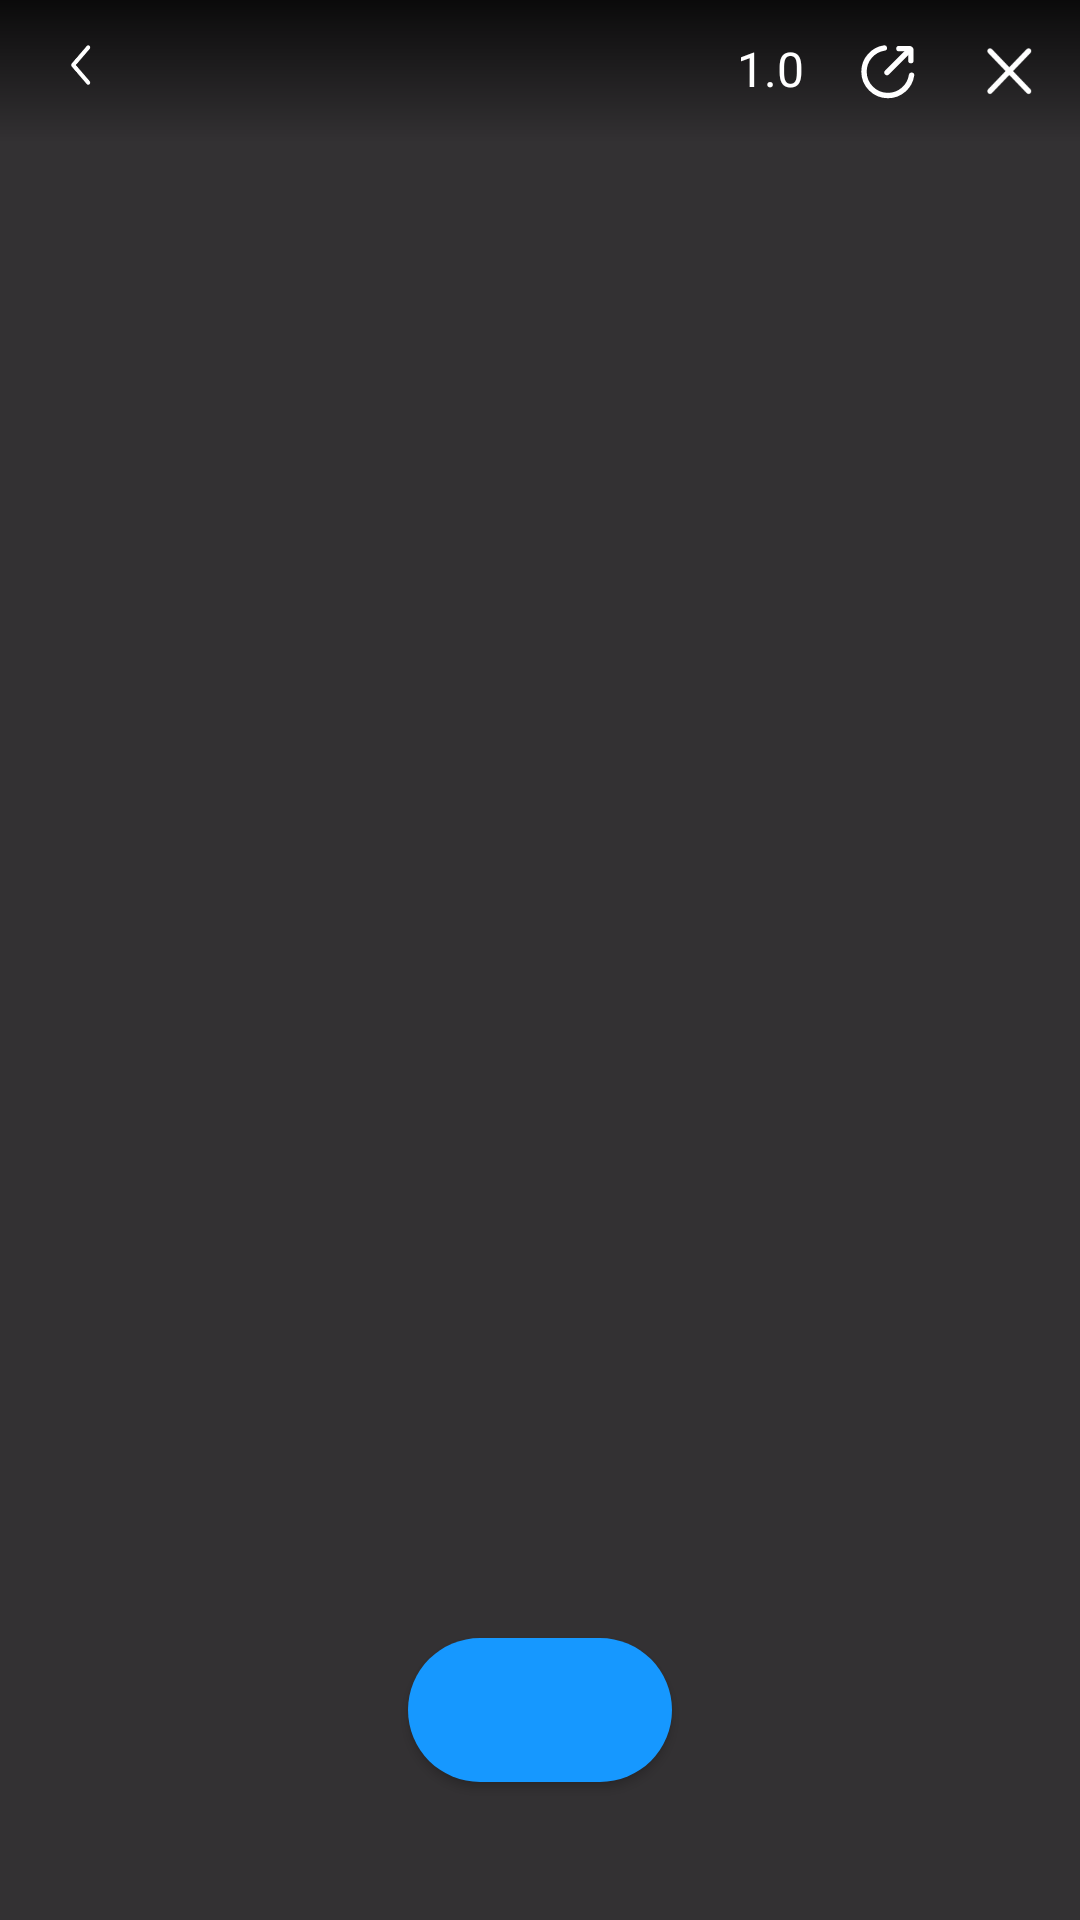

The Android layout XML behind this screen, and the referenced resources:
<!-- AndroidManifest.xml: application theme Theme.Android_player -->
<!-- res/layout/live_play_mask_live_playback.xml -->
<?xml version="1.0" encoding="utf-8"?>
<androidx.constraintlayout.widget.ConstraintLayout xmlns:android="http://schemas.android.com/apk/res/android"
    xmlns:app="http://schemas.android.com/apk/res-auto"
    xmlns:tools="http://schemas.android.com/tools"
    android:layout_width="match_parent"
    android:layout_height="match_parent"
    android:background="#CC000000"
    tools:ignore="MissingDefaultResource">

    <include layout="@layout/live_play_mask_top" />

    <TextView
        android:id="@+id/tvLivePlayMaskContent"
        android:layout_width="wrap_content"
        android:layout_height="wrap_content"
        android:textColor="#ffffff"
        android:textSize="20dp"
        app:layout_constraintBottom_toTopOf="@id/baCenterBottom"
        app:layout_constraintEnd_toEndOf="parent"
        app:layout_constraintStart_toStartOf="parent"
        app:layout_constraintTop_toBottomOf="@id/baCenterTop"
        tools:text="登录后观看直播" />

    <TextView
        android:id="@+id/tvLivePlayMaskStart"
        android:layout_width="wrap_content"
        android:layout_height="wrap_content"
        android:layout_marginTop="56dp"
        android:layout_marginBottom="6dp"
        android:textColor="#ffffff"
        android:textSize="15dp"
        app:layout_constraintEnd_toEndOf="parent"
        app:layout_constraintStart_toStartOf="parent"
        app:layout_constraintTop_toTopOf="parent"
        tools:text="距开播还有" />

    <androidx.constraintlayout.widget.Barrier
        android:id="@+id/baCenterTop"
        android:layout_width="wrap_content"
        android:layout_height="wrap_content"
        app:barrierDirection="bottom"
        app:constraint_referenced_ids="tvLivePlayMaskStart,parent" />


    <androidx.constraintlayout.widget.Barrier
        android:id="@+id/baCenterBottom"
        android:layout_width="wrap_content"
        android:layout_height="wrap_content"
        app:barrierDirection="top"
        app:constraint_referenced_ids="tvLivePlayMaskTips,parent,tvLivePlayMaskOperate" />

    <TextView
        android:id="@+id/tvLivePlayMaskTips"
        android:layout_width="wrap_content"
        android:layout_height="wrap_content"
        android:layout_marginTop="8dp"
        android:layout_marginBottom="72dp"
        android:textColor="#ffffff"
        android:textSize="14dp"
        app:layout_constraintBottom_toBottomOf="parent"
        app:layout_constraintEnd_toEndOf="parent"
        app:layout_constraintStart_toStartOf="parent"
        tools:text="回放视频制作中，请稍后观看" />

    <Button
        android:id="@+id/tvLivePlayMaskOperate"
        android:layout_width="wrap_content"
        android:layout_height="wrap_content"
        android:layout_marginTop="16dp"
        android:layout_marginBottom="46dp"
        android:background="@drawable/live_paly_mask_operate_bg"
        android:textColor="#FFFFFF"
        android:textSize="16dp"
        app:layout_constraintBottom_toBottomOf="parent"
        app:layout_constraintEnd_toEndOf="parent"
        app:layout_constraintStart_toStartOf="parent"
        tools:text="登录" />
</androidx.constraintlayout.widget.ConstraintLayout>
<!-- res/layout/live_play_mask_top.xml (included above) -->
<?xml version="1.0" encoding="utf-8"?>
<androidx.constraintlayout.widget.ConstraintLayout xmlns:android="http://schemas.android.com/apk/res/android"
    xmlns:tools="http://schemas.android.com/tools"
    android:layout_width="match_parent"
    android:layout_height="48dp"
    xmlns:app="http://schemas.android.com/apk/res-auto"
    android:background="@drawable/live_paly_mask_top_bg"
    tools:ignore="MissingDefaultResource">
    <ImageView
        android:id="@+id/ivLivePlayBack"
        android:layout_width="54dp"
        android:layout_height="48dp"
        android:paddingHorizontal="20dp"
        android:paddingTop="15dp"
        android:paddingBottom="19dp"
        android:src="@drawable/live_play_back"
        app:layout_constraintTop_toTopOf="parent"
        app:layout_constraintStart_toStartOf="parent"
        android:contentDescription="back" />
    <ImageView
        android:id="@+id/ivLivePlayClose"
        android:layout_width="40dp"
        android:layout_height="48dp"
        android:paddingVertical="12dp"
        android:paddingHorizontal="8dp"
        android:layout_marginEnd="4dp"
        android:src="@drawable/live_play_close"
        app:layout_constraintEnd_toEndOf="parent"
        app:layout_constraintTop_toTopOf="@id/ivLivePlayBack"/>
    <ImageView
        android:id="@+id/ivLivePlayShare"
        android:layout_width="40dp"
        android:layout_height="48dp"
        android:paddingVertical="12dp"
        android:paddingHorizontal="8dp"
        android:src="@drawable/live_play_mask_top_share"
        app:layout_constraintEnd_toStartOf="@id/ivLivePlayClose"
        app:layout_constraintTop_toTopOf="@id/ivLivePlayBack"/>
    <TextView
        android:id="@+id/tvLivePlaySpeed"
        android:layout_width="wrap_content"
        android:layout_height="48dp"
        android:paddingVertical="12dp"
        android:paddingHorizontal="8dp"
        android:textColor="#FFFFFF"
        android:textSize="16dp"
        android:text="1.0"
        android:src="@drawable/live_play_close"
        app:layout_constraintEnd_toStartOf="@id/ivLivePlayShare"
        app:layout_constraintTop_toTopOf="@id/ivLivePlayBack"/>
</androidx.constraintlayout.widget.ConstraintLayout>
<!-- resources referenced by this layout -->
<resources>
  <!-- drawable live_paly_mask_operate_bg (drawable) -->
  <?xml version="1.0" encoding="utf-8"?>
  <shape xmlns:android="http://schemas.android.com/apk/res/android" >
      <size android:width="2dp" />
      <corners android:radius="24dp"/>
      <solid android:color="#1698FF"/>
  </shape>
  <!-- drawable live_paly_mask_top_bg (drawable) -->
  <?xml version="1.0" encoding="utf-8"?>
  <shape xmlns:android="http://schemas.android.com/apk/res/android" >
      <gradient android:startColor="#CC000000"
          android:endColor="#00000000"
          android:angle="270"
          android:type="linear"/>
  </shape>
  <!-- drawable live_play_back: webp bitmap (drawable, 916 bytes) -->
  <!-- drawable live_play_close: webp bitmap (drawable, 1506 bytes) -->
  <!-- drawable live_play_mask_top_share (drawable) -->
  <vector xmlns:android="http://schemas.android.com/apk/res/android"
      android:width="24dp"
      android:height="24dp"
      android:viewportWidth="24"
      android:viewportHeight="24">
    <path
        android:pathData="M10.7744,4C6.94,4.5762 4,7.8845 4,11.8796C4,16.2804 7.5676,19.848 11.9684,19.848C15.9614,19.848 19.2685,16.9109 19.8471,13.0793"
        android:strokeLineJoin="round"
        android:strokeWidth="1.8"
        android:fillColor="#00000000"
        android:strokeColor="#FFFFFF"
        android:fillType="evenOdd"
        android:strokeLineCap="round"/>
    <path
        android:pathData="M11.6696,12.1744L18.642,5.202"
        android:strokeLineJoin="round"
        android:strokeWidth="1.8"
        android:fillColor="#00000000"
        android:strokeColor="#FFFFFF"
        android:fillType="evenOdd"
        android:strokeLineCap="round"/>
    <path
        android:pathData="M15.6538,4.206L19.14,4.206C19.415,4.206 19.638,4.4289 19.638,4.704L19.638,8.1946"
        android:strokeLineJoin="round"
        android:strokeWidth="1.8"
        android:fillColor="#00000000"
        android:strokeColor="#FFFFFF"
        android:fillType="evenOdd"
        android:strokeLineCap="round"/>
  </vector>
  <style name="Theme.Android_player" parent="Base.Theme.Android_player" />
  <style name="Base.Theme.Android_player" parent="Theme.Material3.DayNight.NoActionBar">
          
          
      </style>
</resources>
